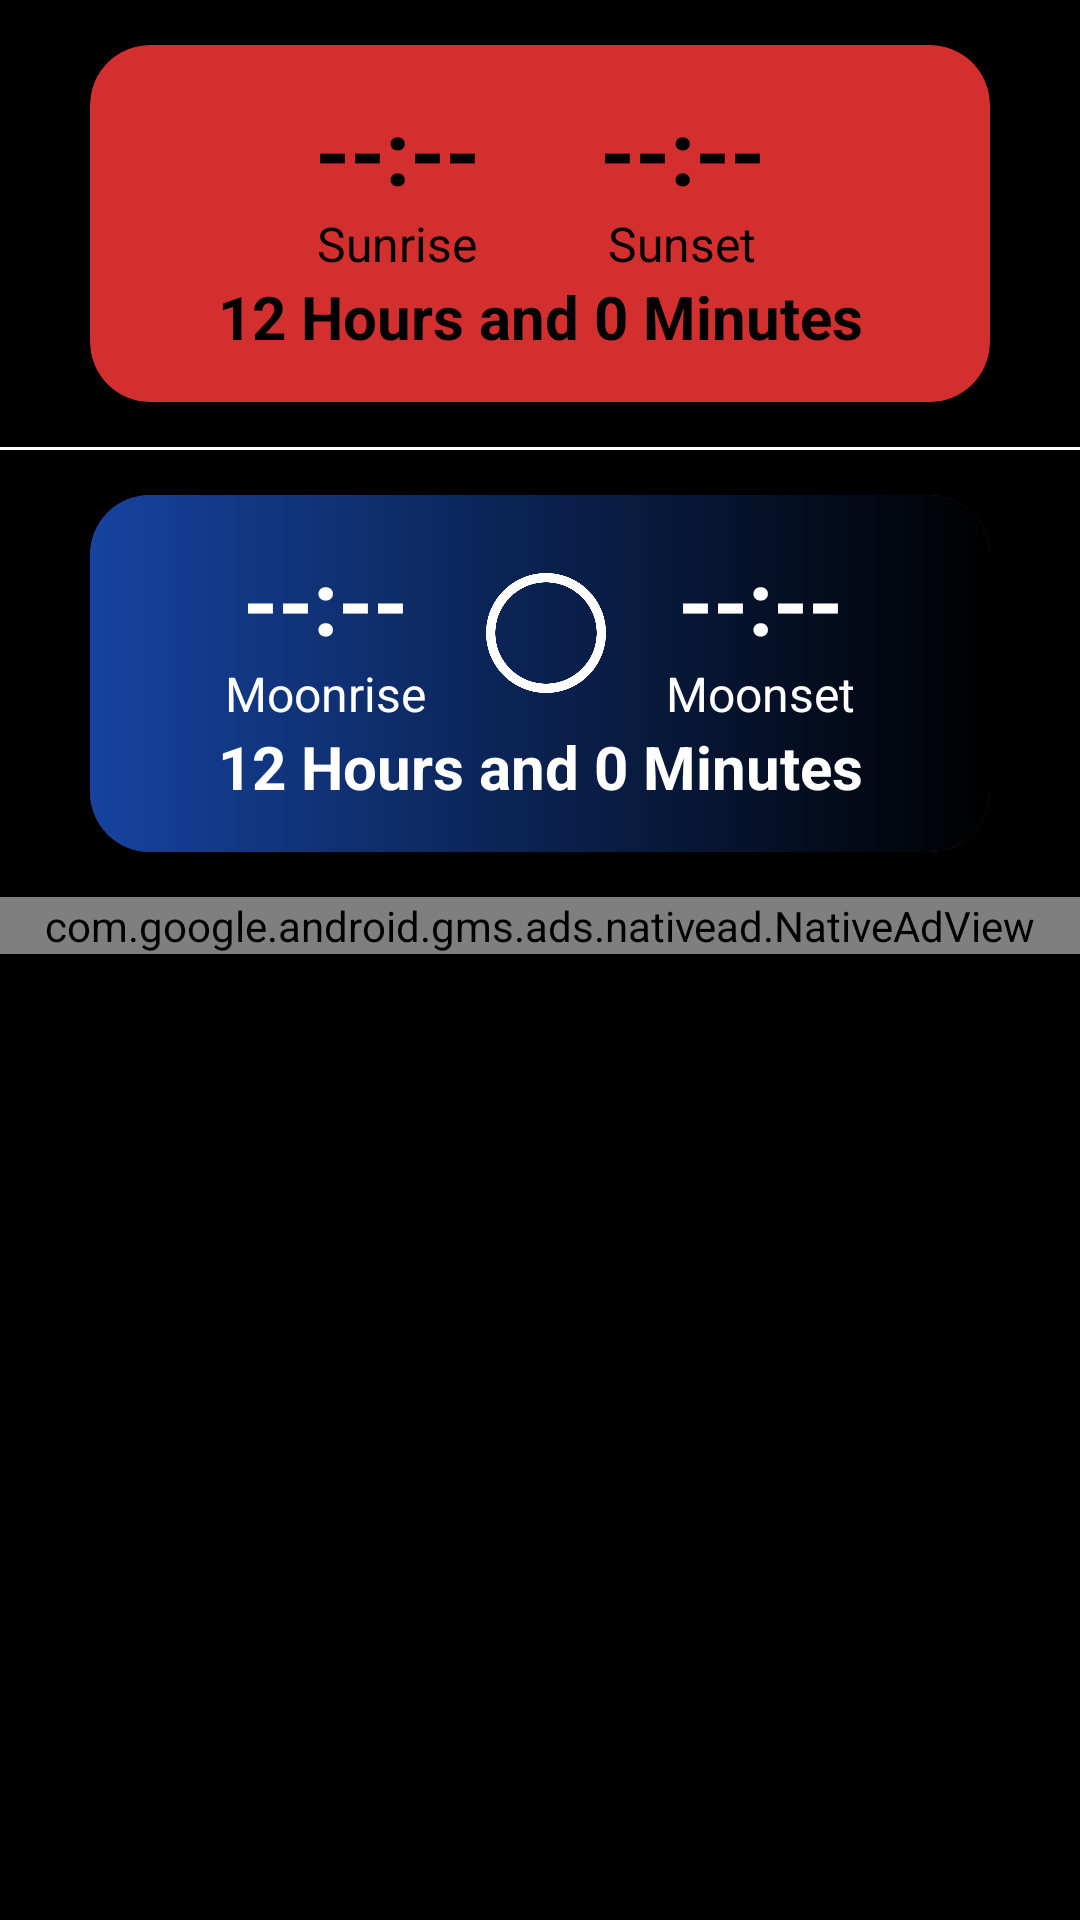

Layout XML and referenced resources for this Android screen:
<!-- AndroidManifest.xml: application theme AppTheme -->
<!-- res/layout/expanded_sun_moon.xml -->
<?xml version="1.0" encoding="utf-8"?>
<RelativeLayout
	xmlns:android="http://schemas.android.com/apk/res/android"
	xmlns:app="http://schemas.android.com/apk/res-auto"
	android:orientation="vertical"
	android:layout_width="match_parent"
	android:layout_height="wrap_content">



	<LinearLayout
		android:id="@+id/sun_moon_ll"
		android:layout_width="match_parent"
		android:layout_height="wrap_content"
		android:gravity="center"
		android:orientation="vertical" >

		<com.google.android.material.card.MaterialCardView
			android:layout_width="match_parent"
			android:layout_height="wrap_content"
			app:cardCornerRadius="20dp"
			android:layout_marginHorizontal="30dp"
			android:layout_marginVertical="15dp">
			<RelativeLayout
				android:id="@+id/sun_card"
				android:layout_width="match_parent"
				android:layout_height="wrap_content"
				android:paddingVertical="15dp"
				android:background="@drawable/bg_gradient_sun">

				<LinearLayout
					android:id="@+id/sun_layout"
					android:layout_width="match_parent"
					android:layout_height="wrap_content"
					android:gravity="center"
					android:theme="@style/Theme.MaterialComponents.DayNight"
					android:orientation="horizontal" >

					<LinearLayout
						android:layout_width="wrap_content"
						android:layout_height="wrap_content"
						android:layout_marginHorizontal="20dp"
						android:gravity="center"
						android:orientation="vertical">

						<TextView
							android:id="@+id/Sunrise"
							android:layout_width="wrap_content"
							android:layout_height="wrap_content"
							android:textSize="30sp"
							android:textStyle="bold"
							android:text="@string/empty_time"
							android:textColor="@color/sun_text" />
						<TextView
							android:layout_width="wrap_content"
							android:layout_height="wrap_content"
							android:textColor="@color/sun_text"
							android:textSize="16sp"
							android:text="@string/sunrise"/>

					</LinearLayout>
					<LinearLayout
						android:layout_width="wrap_content"
						android:layout_height="wrap_content"
						android:layout_marginHorizontal="20dp"
						android:gravity="center"
						android:orientation="vertical">

						<TextView
							android:id="@+id/Sunset"
							android:layout_width="wrap_content"
							android:layout_height="wrap_content"
							android:textSize="30sp"
							android:textStyle="bold"
							android:text="@string/empty_time"
							android:textColor="@color/sun_text" />
						<TextView
							android:layout_width="wrap_content"
							android:layout_height="wrap_content"
							android:textColor="@color/sun_text"
							android:textSize="16sp"
							android:text="@string/sunset"/>

					</LinearLayout>
				</LinearLayout>

				<TextView
					android:id="@+id/hoursOfSunlight"
					android:layout_width="match_parent"
					android:layout_height="wrap_content"
					android:gravity="center"
					android:textSize="20sp"
					android:textColor="@color/sun_text"
					android:textStyle="bold"
					android:layout_below="@id/sun_layout"
					android:text="@string/template_sun_and_moon_duration" />
			</RelativeLayout>
		</com.google.android.material.card.MaterialCardView>

		<com.google.android.material.divider.MaterialDivider
			android:layout_width="match_parent"
			android:layout_height="wrap_content"
			app:dividerColor="@color/white" />

		<com.google.android.material.card.MaterialCardView
			android:layout_width="match_parent"
			android:layout_height="wrap_content"
			app:cardCornerRadius="20dp"
			android:layout_marginHorizontal="30dp"
			android:layout_marginVertical="15dp">

			<RelativeLayout
				android:id="@+id/moon_card"
				android:layout_width="match_parent"
				android:layout_height="wrap_content"
				android:paddingVertical="15dp"
				android:background="@drawable/bg_gradient_moon">

				<LinearLayout
					android:id="@+id/moon_layout"
					android:layout_width="match_parent"
					android:layout_height="wrap_content"
					android:gravity="center"
					android:orientation="horizontal"
					android:theme="@style/Theme.MaterialComponents.DayNight">

					<LinearLayout
						android:layout_width="wrap_content"
						android:layout_height="wrap_content"
						android:layout_marginHorizontal="20dp"
						android:gravity="center"
						android:orientation="vertical">

						<TextView
							android:id="@+id/Moonrise"
							android:layout_width="wrap_content"
							android:layout_height="wrap_content"
							android:text="@string/empty_time"
							android:textColor="@color/moon_text"
							android:textSize="30sp"
							android:textStyle="bold" />

						<TextView
							android:layout_width="wrap_content"
							android:layout_height="wrap_content"
							android:text="@string/moonrise"
							android:textColor="@color/moon_text"
							android:textSize="16sp" />

					</LinearLayout>

					<ImageView
						android:id="@+id/moon_phase"
						android:layout_width="40dp"
						android:layout_height="40dp"
						android:contentDescription="@null"
						android:src="@drawable/full_moon"
						app:tint="@color/moon_text" />

					<LinearLayout
						android:layout_width="wrap_content"
						android:layout_height="wrap_content"
						android:layout_marginHorizontal="20dp"
						android:gravity="center"
						android:orientation="vertical">

						<TextView
							android:id="@+id/Moonset"
							android:layout_width="wrap_content"
							android:layout_height="wrap_content"
							android:text="@string/empty_time"
							android:textColor="@color/moon_text"
							android:textSize="30sp"
							android:textStyle="bold" />

						<TextView
							android:layout_width="wrap_content"
							android:layout_height="wrap_content"
							android:text="@string/moonset"
							android:textColor="@color/moon_text"
							android:textSize="16sp" />

					</LinearLayout>
				</LinearLayout>

				<TextView
					android:id="@+id/hoursOfMoonlight"
					android:layout_width="match_parent"
					android:layout_height="wrap_content"
					android:gravity="center"
					android:text="@string/template_sun_and_moon_duration"
					android:textSize="20sp"
					android:textStyle="bold"
					android:layout_below="@id/moon_layout"
					android:textColor="@color/moon_text" />
			</RelativeLayout>

		</com.google.android.material.card.MaterialCardView>
	</LinearLayout>

	<com.google.android.gms.ads.nativead.NativeAdView
		android:id="@+id/nativeAd"
		android:layout_width="match_parent"
		android:layout_height="wrap_content"
		android:layout_below="@id/sun_moon_ll"
		android:layout_gravity="top" />
</RelativeLayout>
<!-- resources referenced by this layout -->
<resources>
  <color name="moon_text">@color/white</color>
  <color name="sun_text">@color/black</color>
  <color name="white">#FFFFFF</color>
  <!-- drawable bg_gradient_moon (drawable) -->
  <?xml version="1.0" encoding="utf-8"?>
  <selector xmlns:android="http://schemas.android.com/apk/res/android">
  	<item>
  		<shape>
  			<gradient android:angle="0" android:endColor="#000000" android:startColor="#15439F" android:type="linear" />
  		</shape>
  	</item>
  </selector>
  <!-- drawable full_moon: webp bitmap (drawable, 7330 bytes) -->
  <string name="empty_time">--:--</string>
  <string name="moonrise">Moonrise</string>
  <string name="moonset">Moonset</string>
  <string name="sunrise">Sunrise</string>
  <string name="sunset">Sunset</string>
  <string name="template_sun_and_moon_duration">12 Hours and 0 Minutes</string>
  <style name="AppTheme" parent="Theme.MaterialComponents.DayNight.NoActionBar.Bridge">
  		<item name="colorPrimary">@color/colorPrimary</item>
  		<item name="colorPrimaryDark">@color/colorPrimaryDark</item>
  		<item name="colorAccent">@color/colorAccent</item>
  		<item name="android:windowContentTransitions">true</item>
  		<item name="android:windowBackground">@color/backgroundDark</item>
  		<item name="android:statusBarColor">@color/backgroundDark</item>
  		<item name="colorSurface">@color/colorPrimary</item>
  		<item name="colorOnSurface">@color/white</item>
  		<item name="colorOnPrimary">@color/white</item>
  		<item name="colorControlNormal">@color/white</item>
  	</style>
  <color name="black">#000000</color>
  <color name="colorPrimary">#d32f2f</color>
  <color name="colorPrimaryDark">#424242</color>
  <color name="colorAccent">#5E161A</color>
  <color name="backgroundDark">#000</color>
</resources>
